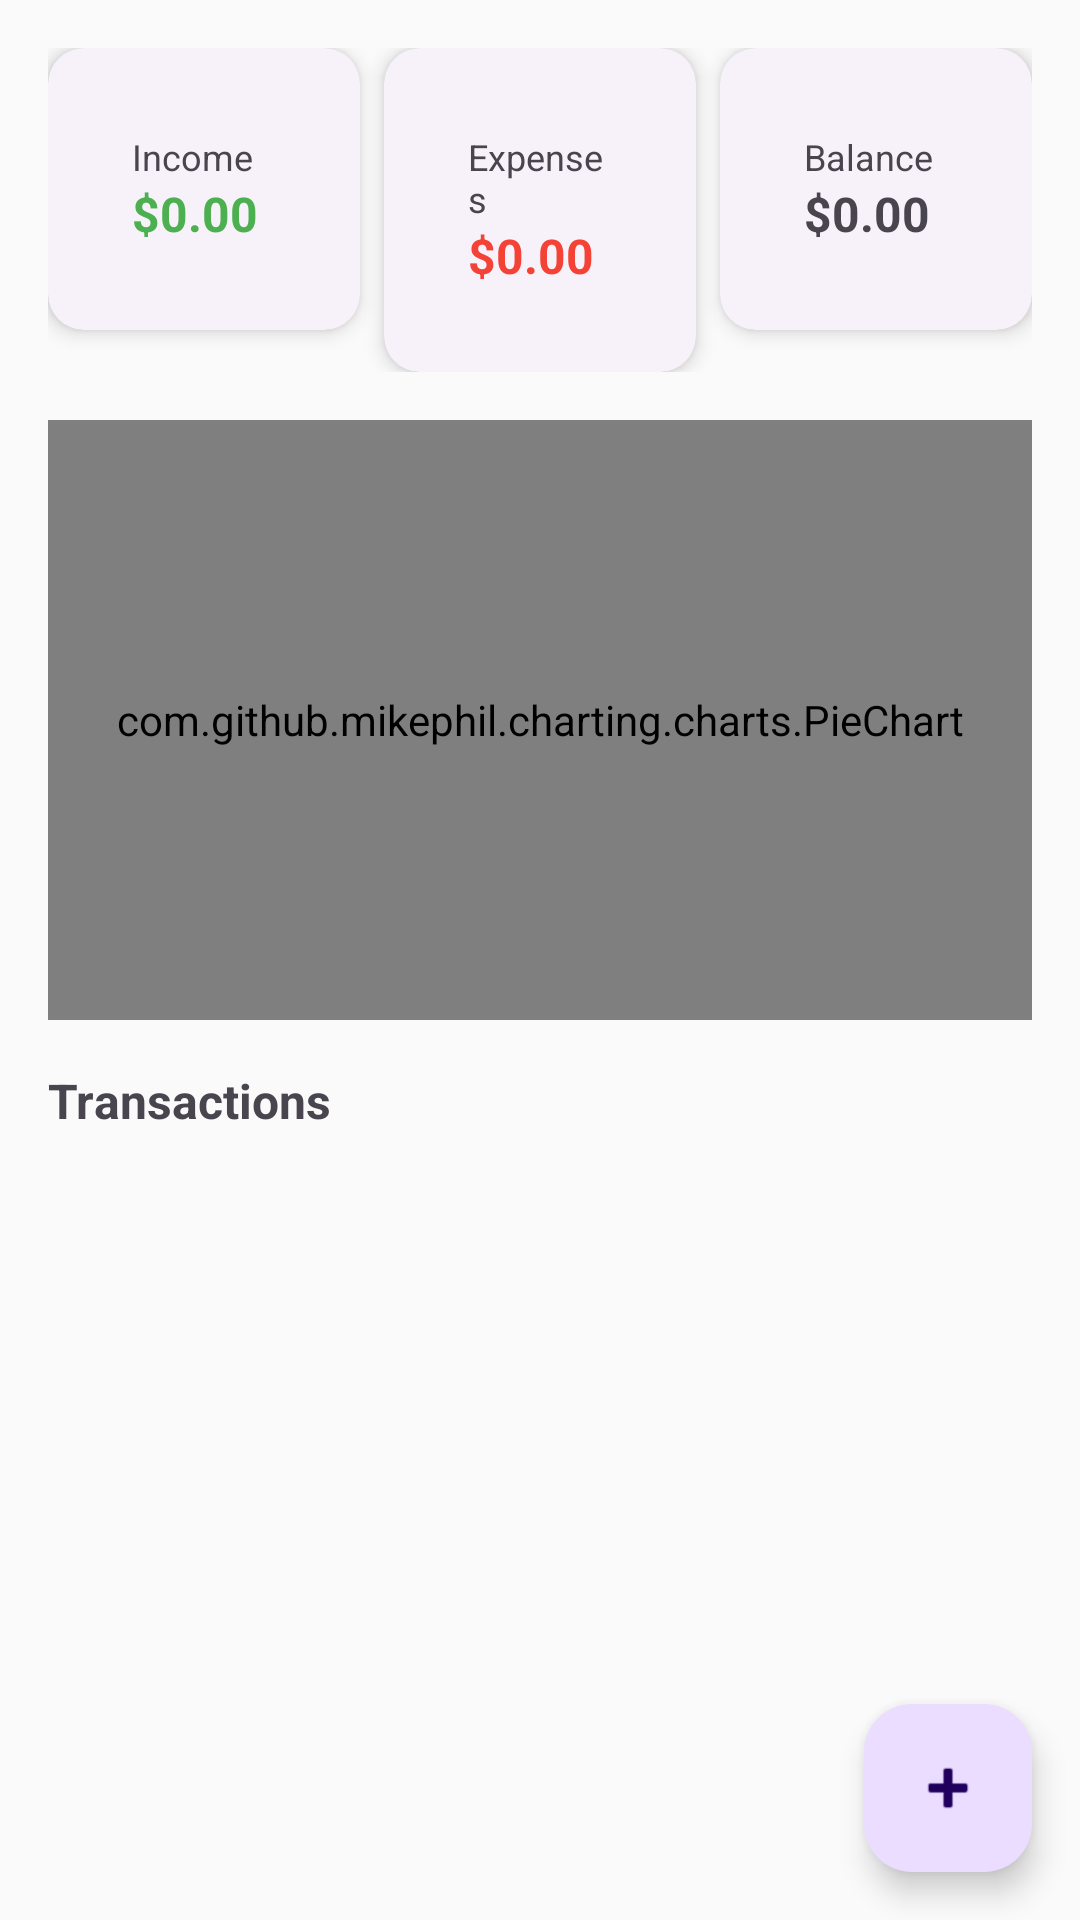

Produce the Android XML layout that renders to this screen, including the resource entries it uses.
<!-- AndroidManifest.xml: application theme Theme.SLOTS -->
<!-- res/layout/fragment_budget.xml -->
<?xml version="1.0" encoding="utf-8"?>
<androidx.coordinatorlayout.widget.CoordinatorLayout
    xmlns:android="http://schemas.android.com/apk/res/android"
    xmlns:app="http://schemas.android.com/apk/res-auto"
    android:layout_width="match_parent"
    android:layout_height="match_parent">

    <LinearLayout
        android:layout_width="match_parent"
        android:layout_height="match_parent"
        android:orientation="vertical"
        android:padding="@dimen/activity_horizontal_margin">

        
        <LinearLayout
            android:layout_width="match_parent"
            android:layout_height="wrap_content"
            android:orientation="horizontal"
            android:layout_marginBottom="16dp">

            <com.google.android.material.card.MaterialCardView
                style="@style/CardStyle"
                android:layout_width="0dp"
                android:layout_height="wrap_content"
                android:layout_weight="1"
                android:layout_marginEnd="4dp">

                <LinearLayout
                    android:layout_width="match_parent"
                    android:layout_height="wrap_content"
                    android:orientation="vertical"
                    android:padding="12dp">

                    <TextView
                        android:layout_width="wrap_content"
                        android:layout_height="wrap_content"
                        android:text="Income"
                        android:textSize="12sp" />

                    <TextView
                        android:id="@+id/tv_total_income"
                        android:layout_width="wrap_content"
                        android:layout_height="wrap_content"
                        android:text="$0.00"
                        android:textSize="16sp"
                        android:textStyle="bold"
                        android:textColor="@color/income_green" />

                </LinearLayout>

            </com.google.android.material.card.MaterialCardView>

            <com.google.android.material.card.MaterialCardView
                style="@style/CardStyle"
                android:layout_width="0dp"
                android:layout_height="wrap_content"
                android:layout_weight="1"
                android:layout_marginHorizontal="4dp">

                <LinearLayout
                    android:layout_width="match_parent"
                    android:layout_height="wrap_content"
                    android:orientation="vertical"
                    android:padding="12dp">

                    <TextView
                        android:layout_width="wrap_content"
                        android:layout_height="wrap_content"
                        android:text="Expenses"
                        android:textSize="12sp" />

                    <TextView
                        android:id="@+id/tv_total_expenses"
                        android:layout_width="wrap_content"
                        android:layout_height="wrap_content"
                        android:text="$0.00"
                        android:textSize="16sp"
                        android:textStyle="bold"
                        android:textColor="@color/expense_red" />

                </LinearLayout>

            </com.google.android.material.card.MaterialCardView>

            <com.google.android.material.card.MaterialCardView
                style="@style/CardStyle"
                android:layout_width="0dp"
                android:layout_height="wrap_content"
                android:layout_weight="1"
                android:layout_marginStart="4dp">

                <LinearLayout
                    android:layout_width="match_parent"
                    android:layout_height="wrap_content"
                    android:orientation="vertical"
                    android:padding="12dp">

                    <TextView
                        android:layout_width="wrap_content"
                        android:layout_height="wrap_content"
                        android:text="Balance"
                        android:textSize="12sp" />

                    <TextView
                        android:id="@+id/tv_balance"
                        android:layout_width="wrap_content"
                        android:layout_height="wrap_content"
                        android:text="$0.00"
                        android:textSize="16sp"
                        android:textStyle="bold" />

                </LinearLayout>

            </com.google.android.material.card.MaterialCardView>

        </LinearLayout>

        
        <com.github.mikephil.charting.charts.PieChart
            android:id="@+id/pie_chart"
            android:layout_width="match_parent"
            android:layout_height="200dp"
            android:layout_marginBottom="16dp" />

        <TextView
            android:layout_width="wrap_content"
            android:layout_height="wrap_content"
            android:text="Transactions"
            android:textSize="16sp"
            android:textStyle="bold"
            android:layout_marginBottom="8dp" />

        <androidx.recyclerview.widget.RecyclerView
            android:id="@+id/recycler_view_transactions"
            android:layout_width="match_parent"
            android:layout_height="0dp"
            android:layout_weight="1" />

    </LinearLayout>

    <com.google.android.material.floatingactionbutton.FloatingActionButton
        android:id="@+id/fab_add_transaction"
        android:layout_width="wrap_content"
        android:layout_height="wrap_content"
        android:layout_gravity="bottom|end"
        android:layout_margin="@dimen/fab_margin"
        android:contentDescription="@string/add_transaction"
        app:srcCompat="@android:drawable/ic_input_add" />

</androidx.coordinatorlayout.widget.CoordinatorLayout>
<!-- resources referenced by this layout -->
<resources>
  <color name="expense_red">#F44336</color>
  <color name="income_green">#4CAF50</color>
  <dimen name="activity_horizontal_margin">16dp</dimen>
  <dimen name="fab_margin">16dp</dimen>
  <string name="add_transaction">Add Transaction</string>
  <style name="CardStyle" parent="Widget.Material3.CardView.Elevated">
          <item name="cardCornerRadius">12dp</item>
          <item name="cardElevation">4dp</item>
          <item name="contentPadding">16dp</item>
      </style>
  <style name="Theme.SLOTS" parent="Theme.Material3.DayNight.NoActionBar">
          <item name="colorPrimary">@color/primary</item>
          <item name="colorPrimaryVariant">@color/primary_dark</item>
          <item name="colorOnPrimary">@color/on_primary</item>
          <item name="colorSecondary">@color/secondary</item>
          <item name="colorSecondaryVariant">@color/secondary_variant</item>
          <item name="colorOnSecondary">@color/on_secondary</item>
          <item name="android:colorBackground">@color/background</item>
          <item name="colorSurface">@color/surface</item>
          <item name="colorOnSurface">@color/on_surface</item>
          <item name="colorError">@color/error</item>
          <item name="colorOnError">@color/on_error</item>
          <item name="android:statusBarColor">@color/primary_dark</item>
      </style>
  <color name="primary">#6200EE</color>
  <color name="primary_dark">#3700B3</color>
  <color name="on_primary">#FFFFFF</color>
  <color name="secondary">#03DAC5</color>
  <color name="secondary_variant">#018786</color>
  <color name="on_secondary">#000000</color>
  <color name="background">#FAFAFA</color>
  <color name="surface">#FFFFFF</color>
  <color name="on_surface">#000000</color>
  <color name="error">#B00020</color>
  <color name="on_error">#FFFFFF</color>
</resources>
